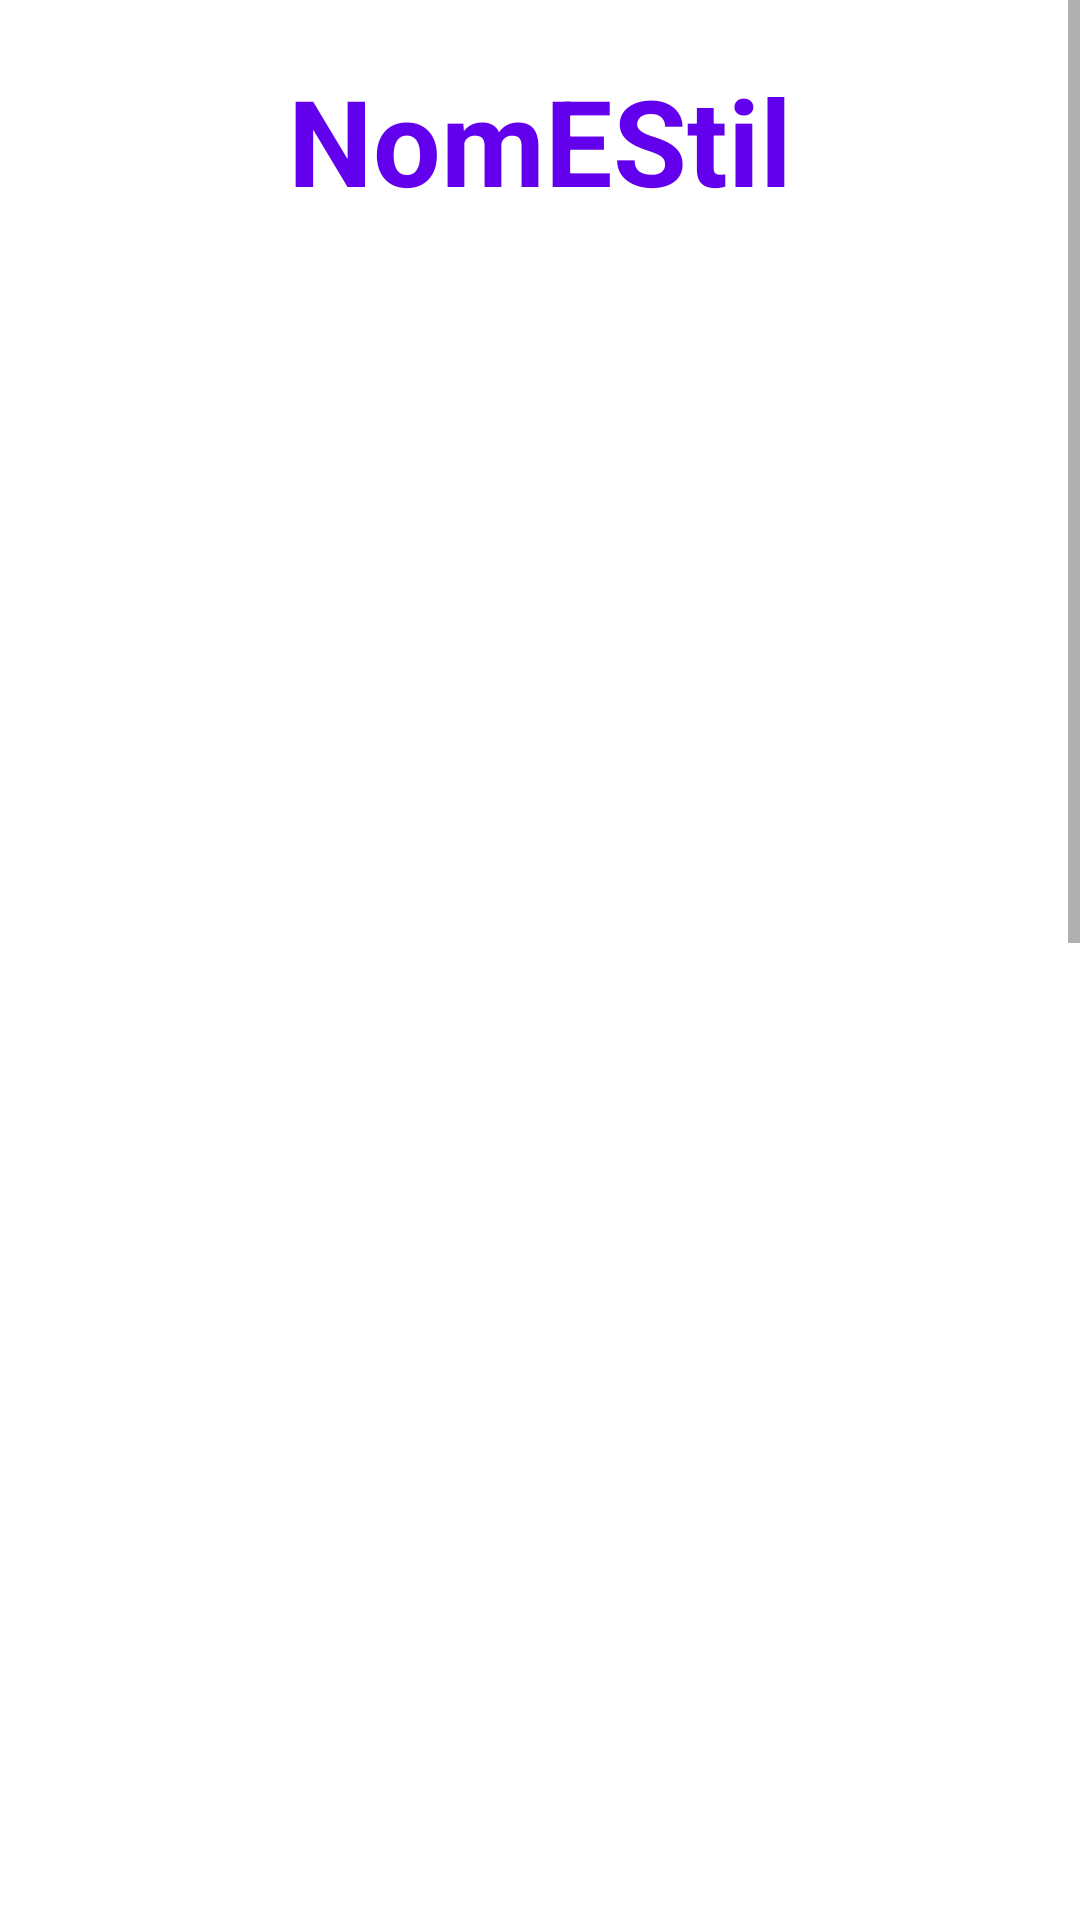

Android layout source for this screen:
<!-- AndroidManifest.xml: application theme Theme.ClotStore -->
<!-- res/layout/activity_estil.xml -->
<?xml version="1.0" encoding="utf-8"?>
<ScrollView xmlns:android="http://schemas.android.com/apk/res/android"
    xmlns:app="http://schemas.android.com/apk/res-auto"
    xmlns:tools="http://schemas.android.com/tools"
    android:layout_width="match_parent"
    android:layout_height="match_parent"
    android:background="@drawable/bckg2"
    tools:context=".ProductesMenu.ActivityEstil">

    <androidx.constraintlayout.widget.ConstraintLayout
        android:layout_width="match_parent"
        android:layout_height="match_parent">


        <TextView
            android:id="@+id/nomEStil"
            android:layout_width="wrap_content"
            android:layout_height="wrap_content"
            android:layout_marginTop="20dp"
            android:text="NomEStil"
            android:textAlignment="center"
            android:textColor="@color/purple_500"
            android:textSize="40dp"
            android:textStyle="bold"
            app:layout_constraintEnd_toEndOf="parent"
            app:layout_constraintStart_toStartOf="parent"
            app:layout_constraintTop_toTopOf="parent" />

        <TextView
            android:id="@+id/tvSamarretes"
            android:layout_width="match_parent"
            android:layout_height="30dp"
            android:layout_marginHorizontal="20dp"
            android:layout_marginTop="20dp"
            android:text="Samarretes"
            android:textColor="@color/purple_700"
            android:textSize="20dp"
            android:textStyle="bold"
            android:visibility="invisible"

            app:layout_constraintTop_toBottomOf="@+id/nomEStil" />


        <androidx.recyclerview.widget.RecyclerView
            android:id="@+id/rvSamarretesEstilss"
            android:layout_width="350dp"
            android:layout_height="200dp"
            android:orientation="horizontal"
            android:requiresFadingEdge="horizontal|vertical"
            android:visibility="invisible"
            app:layout_constraintStart_toStartOf="@+id/tvSamarretes"
            app:layout_constraintTop_toBottomOf="@+id/tvSamarretes" />

        <TextView
            android:id="@+id/tvPantalons"
            android:layout_width="match_parent"
            android:layout_height="30dp"
            android:layout_marginHorizontal="20dp"
            android:layout_marginTop="20dp"
            android:text="Pantalons"
            android:textColor="@color/purple_700"
            android:textSize="20dp"
            android:textStyle="bold"
            android:visibility="invisible"
            app:layout_constraintEnd_toEndOf="@+id/rvSamarretesEstilss"
            app:layout_constraintStart_toStartOf="@+id/rvSamarretesEstilss"
            app:layout_constraintTop_toBottomOf="@+id/rvSamarretesEstilss" />


        <androidx.recyclerview.widget.RecyclerView
            android:id="@+id/rvPantalonsEstilss"
            android:layout_width="350dp"
            android:layout_height="200dp"
            android:orientation="horizontal"
            android:requiresFadingEdge="horizontal|vertical"
            android:visibility="invisible"
            app:layout_constraintStart_toStartOf="@+id/tvPantalons"
            app:layout_constraintTop_toBottomOf="@+id/tvPantalons" />

        <TextView
            android:id="@+id/tvCalcat"
            android:layout_width="180dp"
            android:layout_height="30dp"
            android:layout_marginTop="10dp"
            android:text="Calçat"
            android:textColor="@color/purple_700"
            android:textSize="20dp"
            android:textStyle="bold"
            android:visibility="invisible"
            app:layout_constraintBottom_toTopOf="@+id/rvCalcatEstilss"
            app:layout_constraintStart_toStartOf="@+id/tvPantalons"
            app:layout_constraintTop_toBottomOf="@+id/rvPantalonsEstilss" />


        <androidx.recyclerview.widget.RecyclerView
            android:id="@+id/rvCalcatEstilss"
            android:layout_width="350dp"
            android:layout_height="200dp"
            android:orientation="horizontal"
            android:requiresFadingEdge="horizontal|vertical"
            android:visibility="invisible"
            app:layout_constraintStart_toStartOf="@+id/tvCalcat"
            app:layout_constraintTop_toBottomOf="@+id/tvCalcat" />


        <TextView
            android:id="@+id/tvJaquetes"
            android:layout_width="180dp"
            android:layout_height="30dp"
            android:layout_marginTop="10dp"
            android:text="Jaquetes"
            android:textColor="@color/purple_700"
            android:textSize="20dp"
            android:textStyle="bold"
            android:visibility="invisible"
            app:layout_constraintStart_toStartOf="@+id/tvCalcat"
            app:layout_constraintTop_toBottomOf="@+id/rvCalcatEstilss" />


        <androidx.recyclerview.widget.RecyclerView
            android:id="@+id/rvJaquetesEstilss"
            android:layout_width="350dp"
            android:layout_height="200dp"
            android:orientation="horizontal"
            android:requiresFadingEdge="horizontal|vertical"
            android:visibility="invisible"
            app:layout_constraintStart_toStartOf="@+id/tvJaquetes"
            app:layout_constraintTop_toBottomOf="@+id/tvJaquetes" />


        <TextView
            android:id="@+id/textViewVEstits"
            android:layout_width="match_parent"
            android:layout_height="30dp"
            android:layout_marginHorizontal="20dp"
            android:layout_marginTop="20dp"
            android:text="Vestits"
            android:textColor="@color/purple_700"
            android:textSize="20dp"
            android:textStyle="bold"
            android:visibility="invisible"
            app:layout_constraintEnd_toEndOf="parent"
            app:layout_constraintStart_toStartOf="parent"
            app:layout_constraintTop_toBottomOf="@+id/rvJaquetesEstilss" />


        <androidx.recyclerview.widget.RecyclerView
            android:id="@+id/rvVestitsEstil"
            android:layout_width="350dp"
            android:layout_height="200dp"
            android:orientation="horizontal"
            android:requiresFadingEdge="horizontal|vertical"
            android:visibility="invisible"
            app:layout_constraintStart_toStartOf="@+id/textViewVEstits"
            app:layout_constraintTop_toBottomOf="@+id/textViewVEstits" />

    </androidx.constraintlayout.widget.ConstraintLayout>
</ScrollView>
<!-- resources referenced by this layout -->
<resources>
  <color name="purple_500">#FF6200EE</color>
  <color name="purple_700">#FF3700B3</color>
  <style name="Theme.ClotStore" parent="Theme.MaterialComponents.DayNight.DarkActionBar">
          
          <item name="colorPrimary">@color/purple_500</item>
          <item name="colorPrimaryVariant">@color/purple_700</item>
          <item name="colorOnPrimary">@color/white</item>
          
          <item name="colorSecondary">@color/teal_200</item>
          <item name="colorSecondaryVariant">@color/teal_700</item>
          <item name="colorOnSecondary">@color/black</item>
          
          <item name="android:statusBarColor">?attr/colorPrimaryVariant</item>
          
      </style>
  <color name="white">#FFFFFFFF</color>
  <color name="teal_200">#FF03DAC5</color>
  <color name="teal_700">#FF018786</color>
  <color name="black">#FF000000</color>
</resources>
